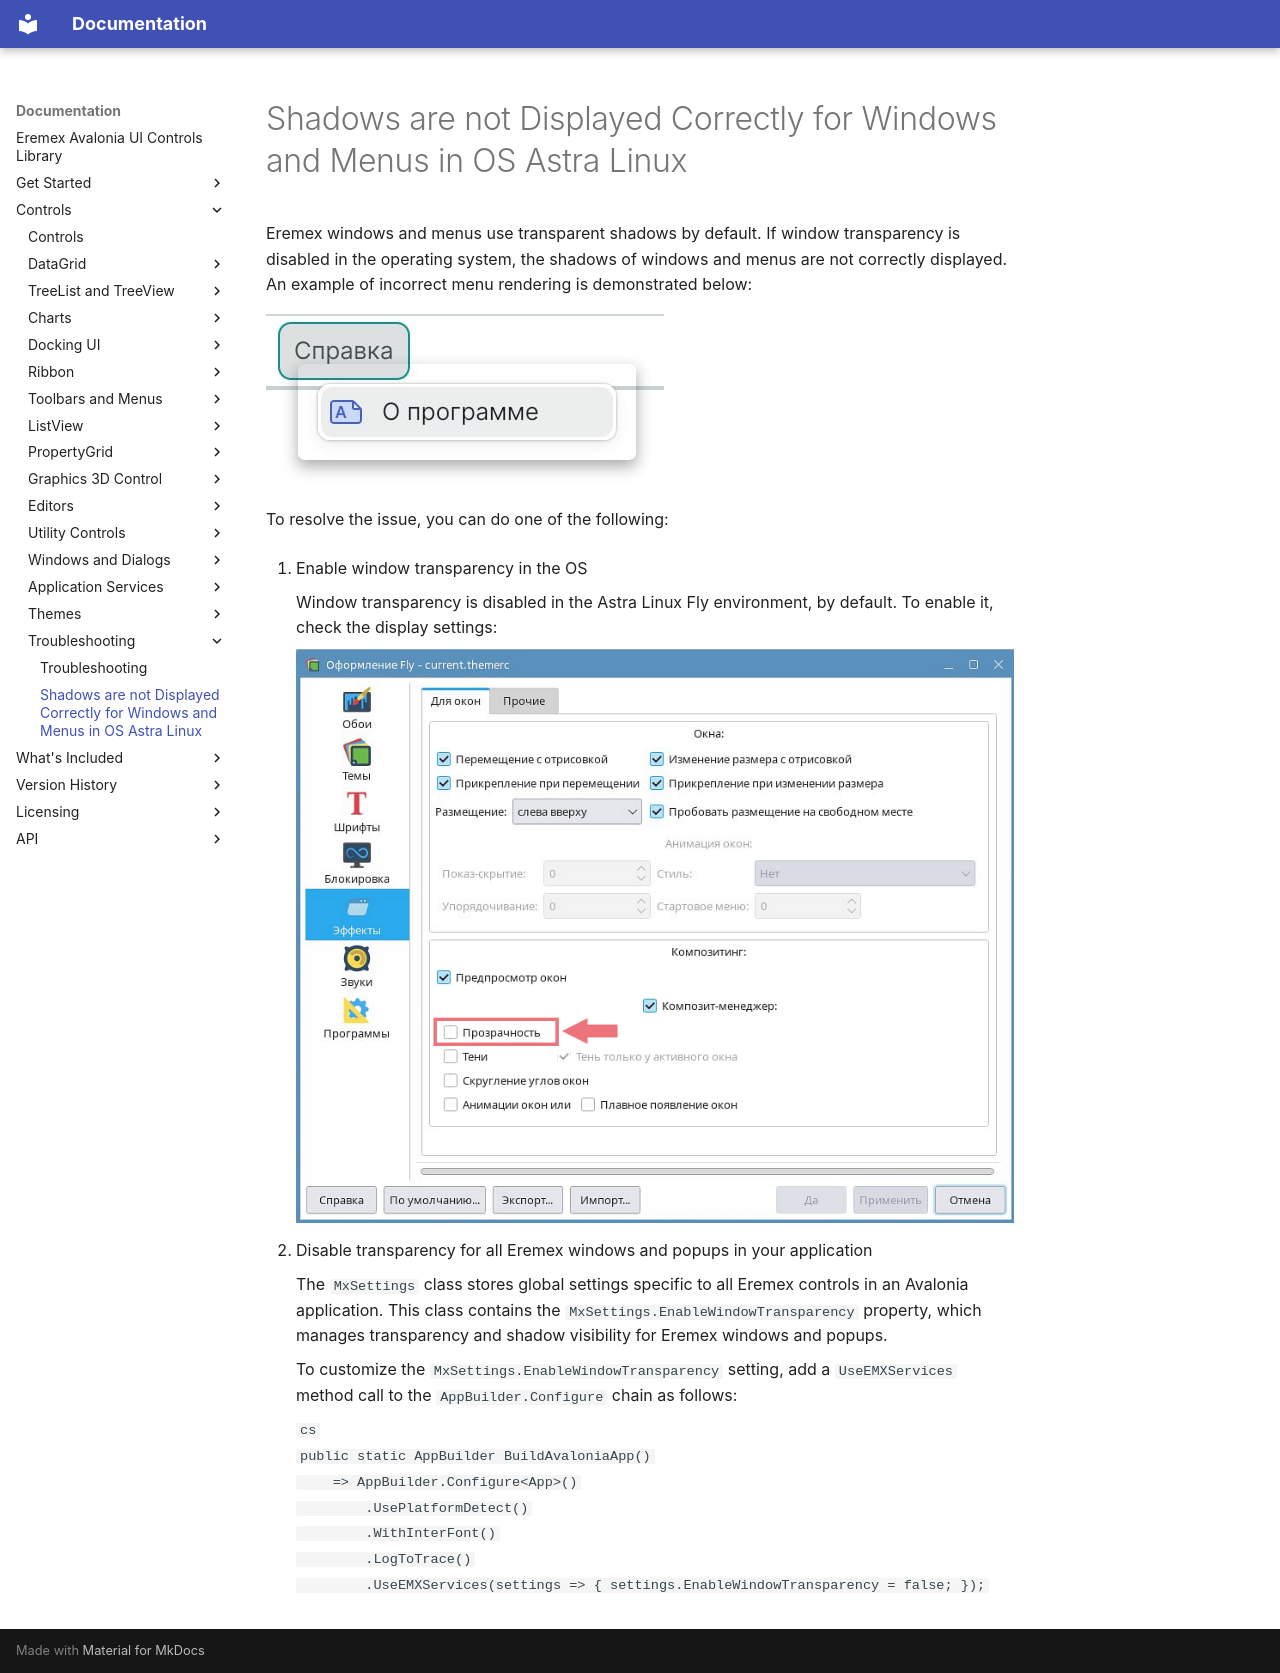

repository: Eremex/controls-doc · page: controls/troubleshooting/shadows-are-not-displayed-correctly-for-windows-and-menus-in-os-astra/index.html · generator: mkdocs

---
title: Shadows are not Displayed Correctly for Windows and Menus in OS Astra Linux
order: 10000
seealso: []
---

# Shadows are not Displayed Correctly for Windows and Menus in OS Astra Linux

Eremex windows and menus use transparent shadows by default. If window transparency is disabled in the operating system, the shadows of windows and menus are not correctly displayed. An example of incorrect menu rendering is demonstrated below:

![troubleshooting-astra-transparent-shadow-issue](../../images/troubleshooting-astra-transparent-shadow-issue.png)

To resolve the issue, you can do one of the following:

1. Enable window transparency in the OS 

    Window transparency is disabled in the Astra Linux Fly environment, by default. To enable it, check the display settings:

    ![troubleshooting-astra-transparent-shadow-enable-transp-setting](../../images/troubleshooting-astra-transparent-shadow-enable-transp-setting.png)


2. Disable transparency for all Eremex windows and popups in your application

    The `MxSettings` class stores global settings specific to all Eremex controls in an Avalonia application. This class contains the `MxSettings.EnableWindowTransparency` property, which  manages transparency and shadow visibility for Eremex windows and popups.

    To customize the `MxSettings.EnableWindowTransparency` setting, add a `UseEMXServices` method call to the `AppBuilder.Configure` chain as follows:

    ``` cs
    public static AppBuilder BuildAvaloniaApp()
        => AppBuilder.Configure<App>()
            .UsePlatformDetect()
            .WithInterFont()
            .LogToTrace()
            .UseEMXServices(settings => { settings.EnableWindowTransparency = false; });
    ```
